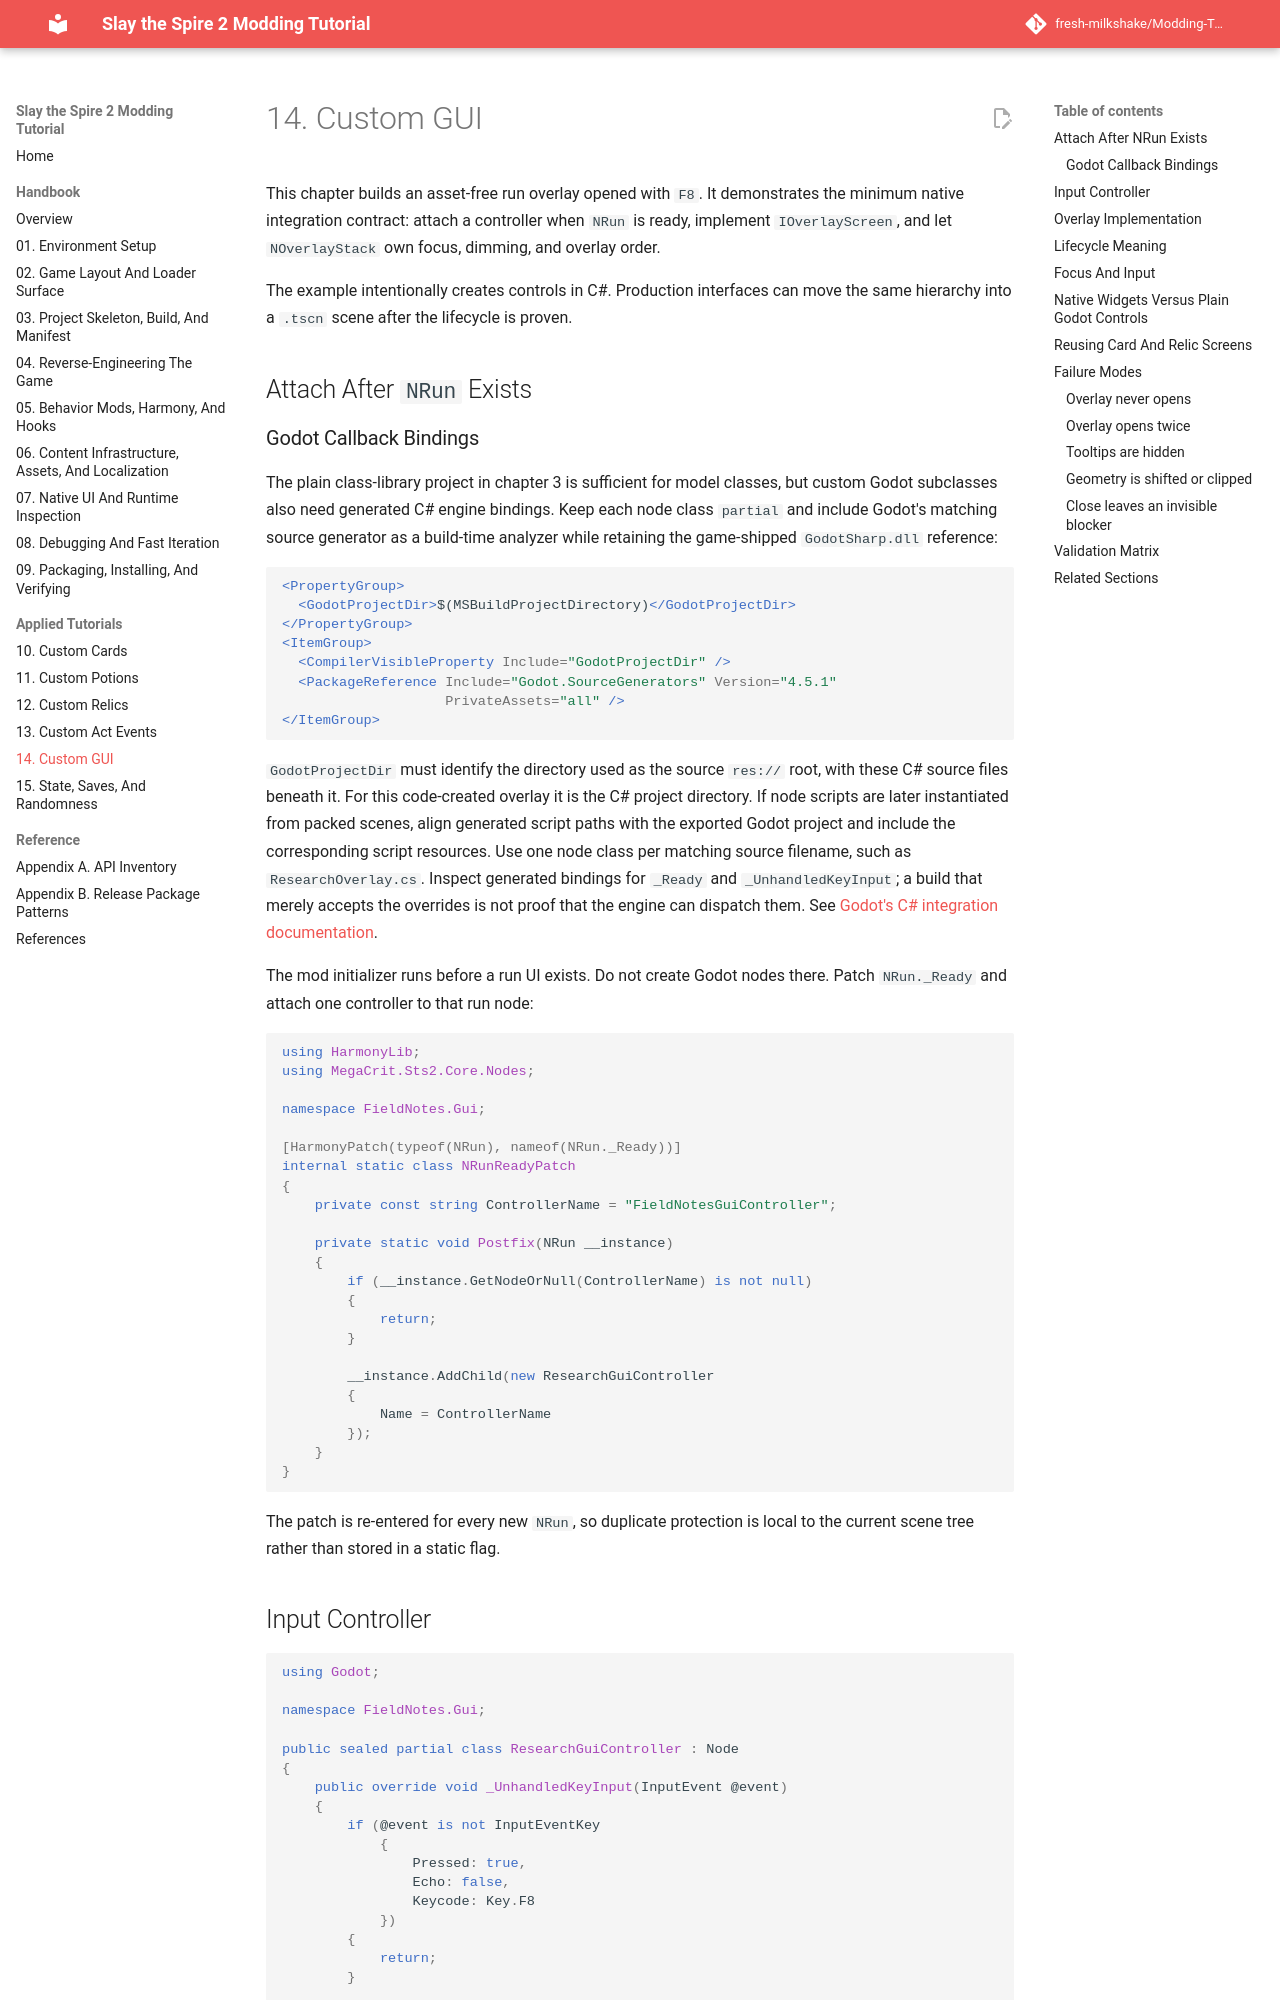

repository: fresh-milkshake/Modding-Tutorial · page: 14-custom-gui/index.html · generator: mkdocs

# 14. Custom GUI

This chapter builds an asset-free run overlay opened with `F8`. It demonstrates the minimum native integration contract: attach a controller when `NRun` is ready, implement `IOverlayScreen`, and let `NOverlayStack` own focus, dimming, and overlay order.

The example intentionally creates controls in C#. Production interfaces can move the same hierarchy into a `.tscn` scene after the lifecycle is proven.

## Attach After `NRun` Exists

The mod initializer runs before a run UI exists. Do not create Godot nodes there. Patch `NRun._Ready` and attach one controller to that run node:

```csharp
using HarmonyLib;
using MegaCrit.Sts2.Core.Nodes;

namespace FieldNotes.Gui;

[HarmonyPatch(typeof(NRun), nameof(NRun._Ready))]
internal static class NRunReadyPatch
{
    private const string ControllerName = "FieldNotesGuiController";

    private static void Postfix(NRun __instance)
    {
        if (__instance.GetNodeOrNull(ControllerName) is not null)
        {
            return;
        }

        __instance.AddChild(new ResearchGuiController
        {
            Name = ControllerName
        });
    }
}
```

The patch is re-entered for every new `NRun`, so duplicate protection is local to the current scene tree rather than stored in a static flag.

## Input Controller

```csharp
using Godot;

namespace FieldNotes.Gui;

public sealed partial class ResearchGuiController : Node
{
    public override void _UnhandledKeyInput(InputEvent @event)
    {
        if (@event is not InputEventKey
            {
                Pressed: true,
                Echo: false,
                Keycode: Key.F8
            })
        {
            return;
        }

        ResearchOverlay.Open();
        GetViewport().SetInputAsHandled();
    }
}
```

Use `_UnhandledKeyInput` so focused native controls receive their normal input first. A released mod should expose configurable input rather than permanently claiming a hardcoded key.
